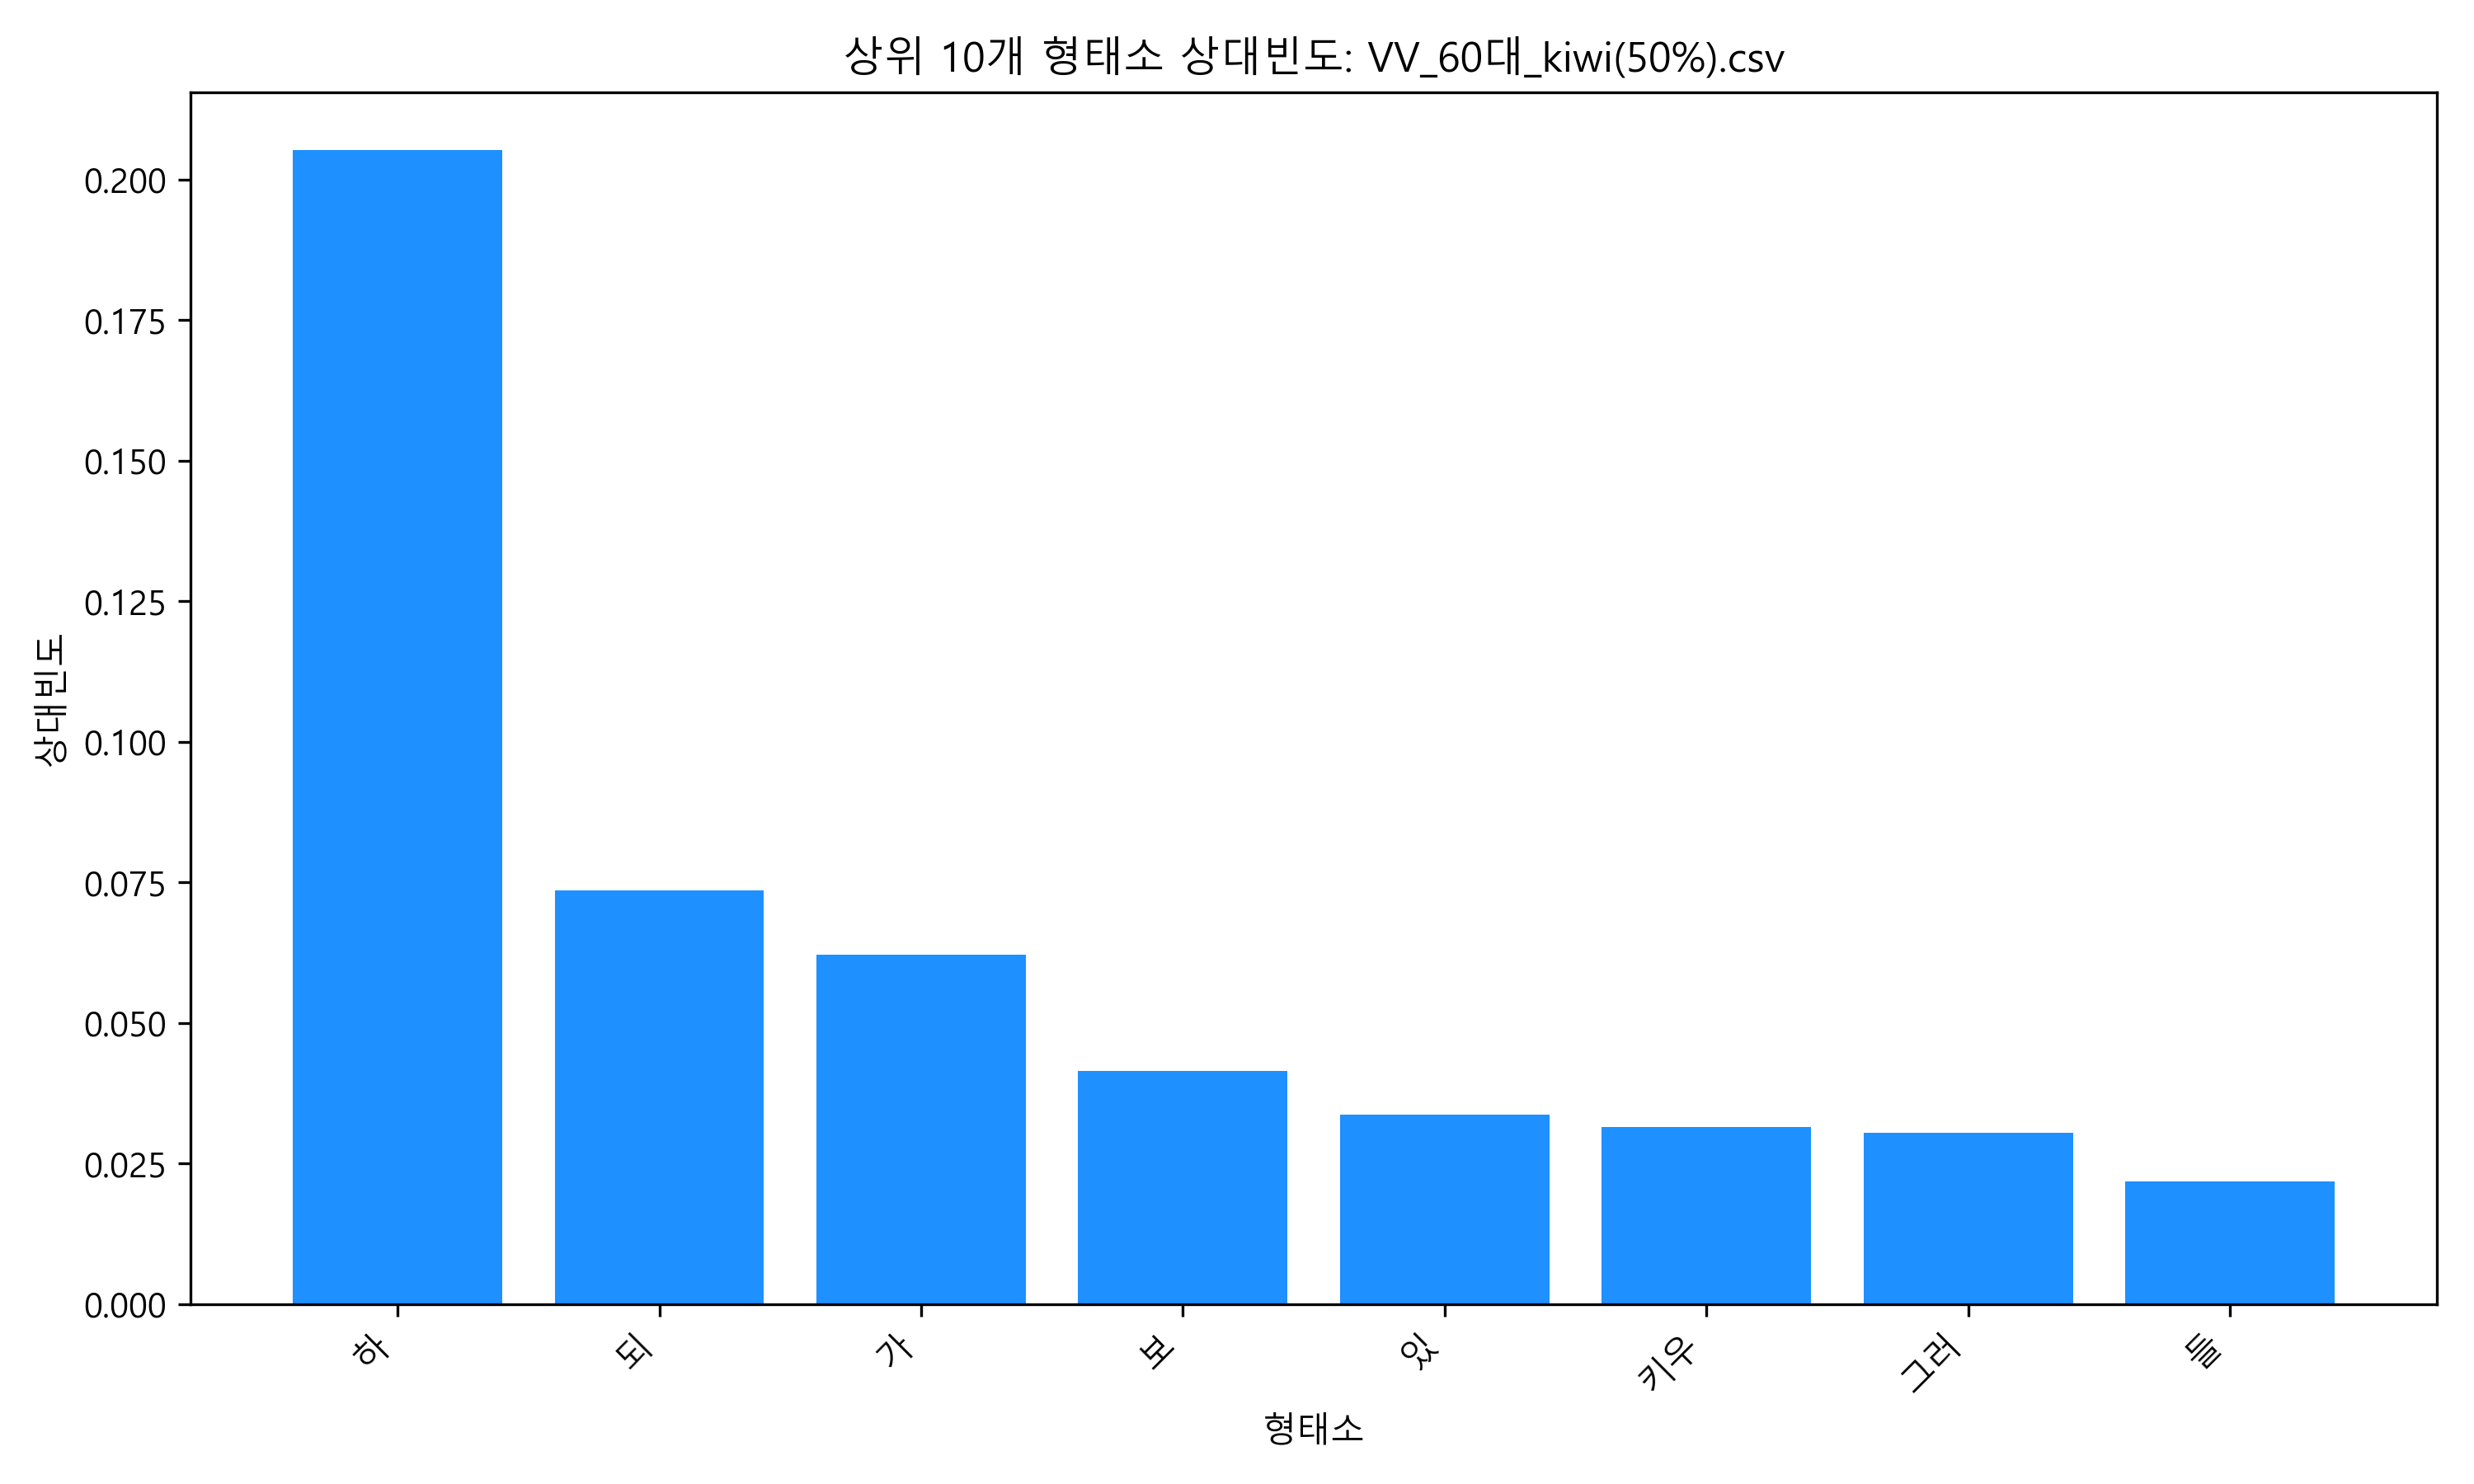

Values plotted in this chart, from the file beside it:
60대, 상대빈도_60대, 누적빈도
하, 0.2053, 0.2053
되, 0.07356, 0.2788
가, 0.0621, 0.3409
보, 0.04149, 0.3824
있, 0.03371, 0.4161
키우, 0.03153, 0.4477
그러, 0.03044, 0.4781
들, 0.02184, 0.4999
